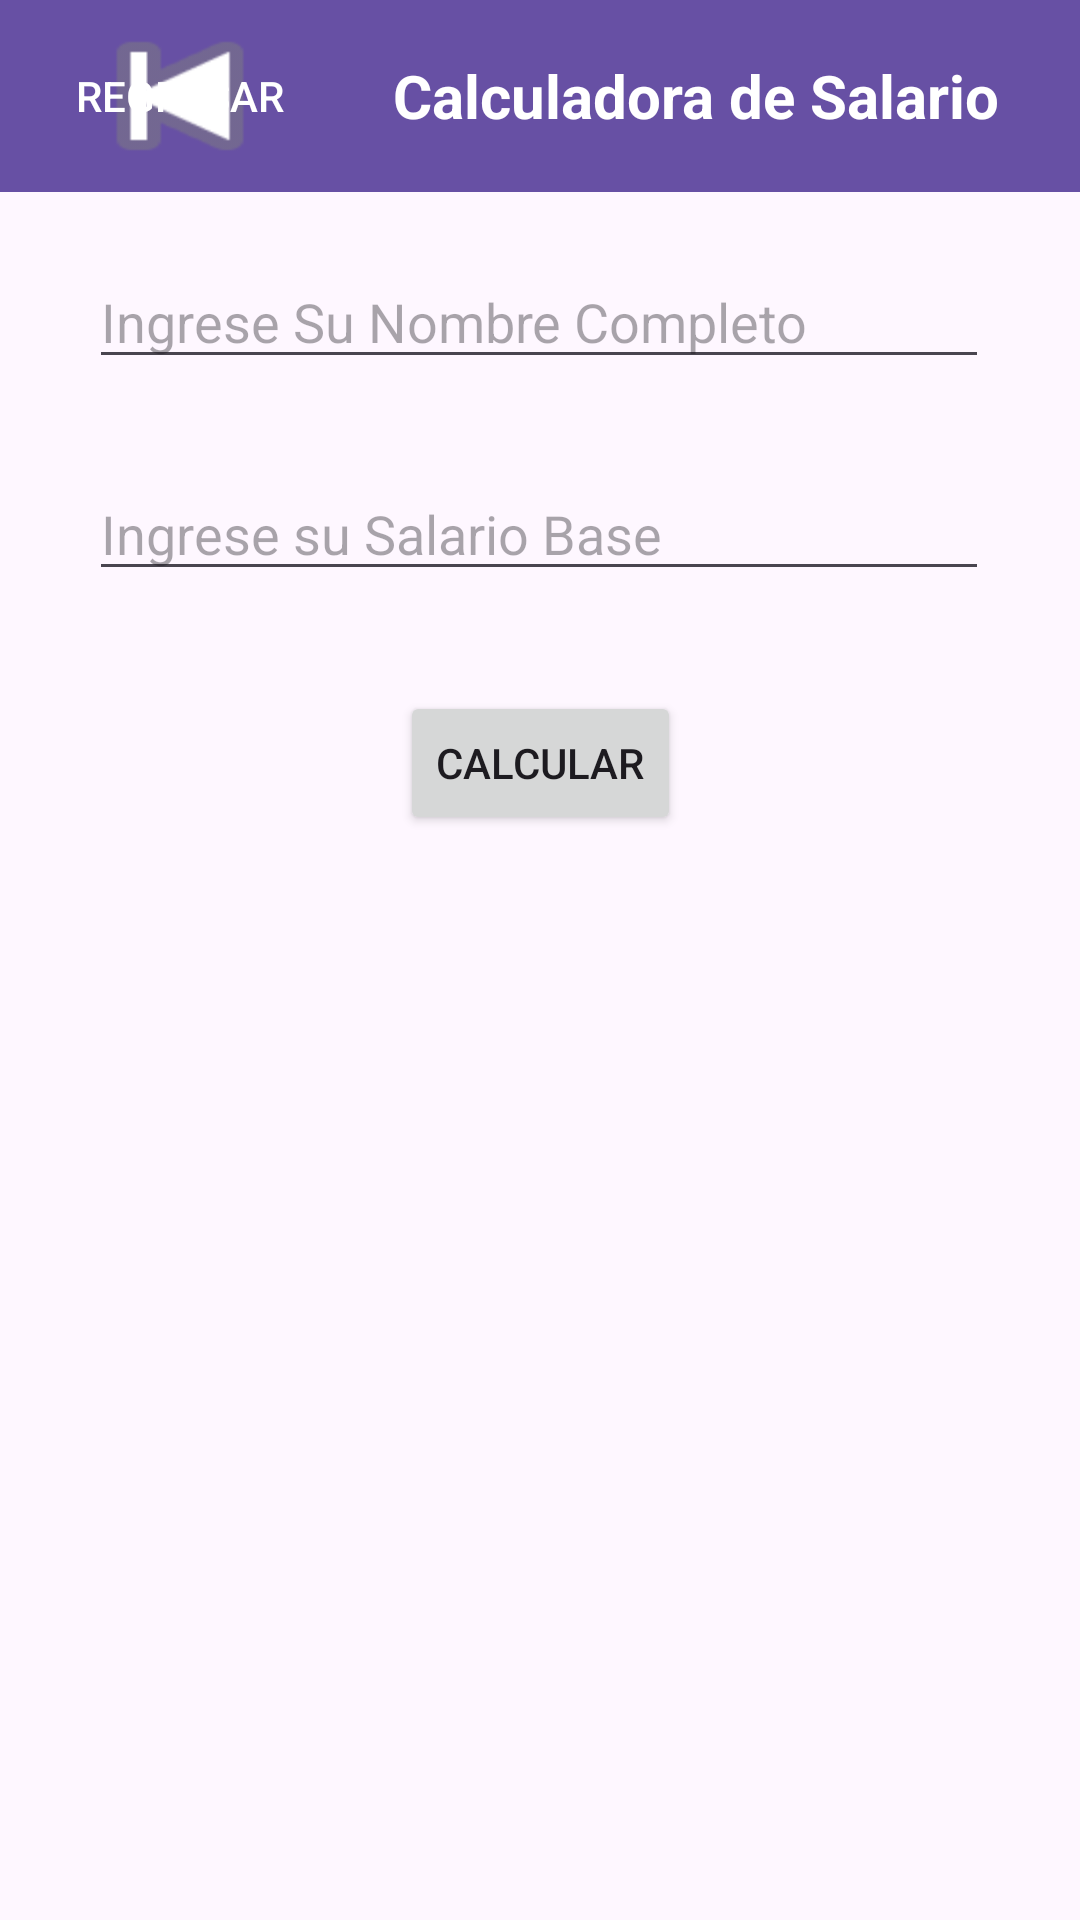

This screen was rendered from an Android layout file. Write that file and the resources it references.
<!-- AndroidManifest.xml: application theme Theme.PARCIAL1DSM -->
<!-- res/layout/ejercicio2.xml -->
<?xml version="1.0" encoding="utf-8"?>
<androidx.constraintlayout.widget.ConstraintLayout xmlns:android="http://schemas.android.com/apk/res/android"
    xmlns:app="http://schemas.android.com/apk/res-auto"
    xmlns:tools="http://schemas.android.com/tools"
    android:layout_width="match_parent"
    android:layout_height="match_parent">


    <androidx.appcompat.widget.Toolbar
        android:id="@+id/toolbar"
        android:layout_width="match_parent"
        android:layout_height="?attr/actionBarSize"
        android:background="?attr/colorPrimary"
        android:minHeight="?attr/actionBarSize"
        android:theme="?attr/actionBarTheme"
        app:popupTheme="@style/ThemeOverlay.AppCompat.Light"
        tools:layout_editor_absoluteX="0dp"
        tools:layout_editor_absoluteY="-6dp"
        tools:ignore="MissingConstraints">


        <LinearLayout
            android:layout_width="match_parent"
            android:layout_height="match_parent"
            android:gravity="start"
            android:layout_gravity="center"
            android:orientation="horizontal">



            <Button
                android:id="@+id/buttonRegresar"
                android:layout_width="wrap_content"
                android:layout_height="match_parent"
                android:layout_gravity="start"
                android:background="@android:drawable/ic_media_previous"
                android:padding="8dp"
                android:text="REGRESAR"
                android:textColor="@android:color/white" />

            <TextView
                android:id="@+id/textViewTitle"
                android:layout_width="0dp"
                android:layout_height="match_parent"
                android:layout_weight="1"
                android:text="Calculadora de Salario"
                android:gravity="center"
                android:textAlignment="center"
                android:textColor="@android:color/white"
                android:textSize="20sp"
                android:textStyle="bold" />

        </LinearLayout>

    </androidx.appcompat.widget.Toolbar>

    <Button
        android:id="@+id/buttonCalcular2"
        android:layout_width="wrap_content"
        android:layout_height="wrap_content"
        android:text="Calcular"
        app:layout_constraintBottom_toBottomOf="parent"
        app:layout_constraintEnd_toEndOf="parent"
        app:layout_constraintStart_toStartOf="parent"
        app:layout_constraintTop_toTopOf="parent"
        app:layout_constraintVertical_bias="0.389" />

    <EditText
        android:id="@+id/editTextNombre"
        android:layout_width="300dp"
        android:layout_height="wrap_content"
        android:ems="10"
        android:hint="Ingrese Su Nombre Completo"
        android:inputType="text"
        app:layout_constraintBottom_toBottomOf="parent"
        app:layout_constraintEnd_toEndOf="parent"
        app:layout_constraintHorizontal_bias="0.495"
        app:layout_constraintStart_toStartOf="parent"
        app:layout_constraintTop_toTopOf="parent"
        app:layout_constraintVertical_bias="0.142" />

    <EditText
        android:id="@+id/editTextSalario"
        android:layout_width="300dp"
        android:layout_height="wrap_content"
        android:ems="10"
        android:inputType="numberDecimal"
        android:hint="Ingrese su Salario Base"
        app:layout_constraintBottom_toBottomOf="parent"
        app:layout_constraintEnd_toEndOf="parent"
        app:layout_constraintHorizontal_bias="0.497"
        app:layout_constraintStart_toStartOf="parent"
        app:layout_constraintTop_toTopOf="parent"
        app:layout_constraintVertical_bias="0.26" />

    <TextView
        android:id="@+id/textViewResultados"
        android:layout_width="375dp"
        android:layout_height="322dp"
        android:text=""
        app:layout_constraintBottom_toBottomOf="parent"
        app:layout_constraintEnd_toEndOf="parent"
        app:layout_constraintHorizontal_bias="0.444"
        app:layout_constraintStart_toStartOf="parent"
        app:layout_constraintTop_toTopOf="@+id/toolbar"
        app:layout_constraintVertical_bias="0.84" />


</androidx.constraintlayout.widget.ConstraintLayout>
<!-- resources referenced by this layout -->
<resources>
  <style name="Theme.PARCIAL1DSM" parent="Base.Theme.PARCIAL1DSM" />
  <style name="Base.Theme.PARCIAL1DSM" parent="Theme.Material3.DayNight.NoActionBar">
          
          
      </style>
</resources>
